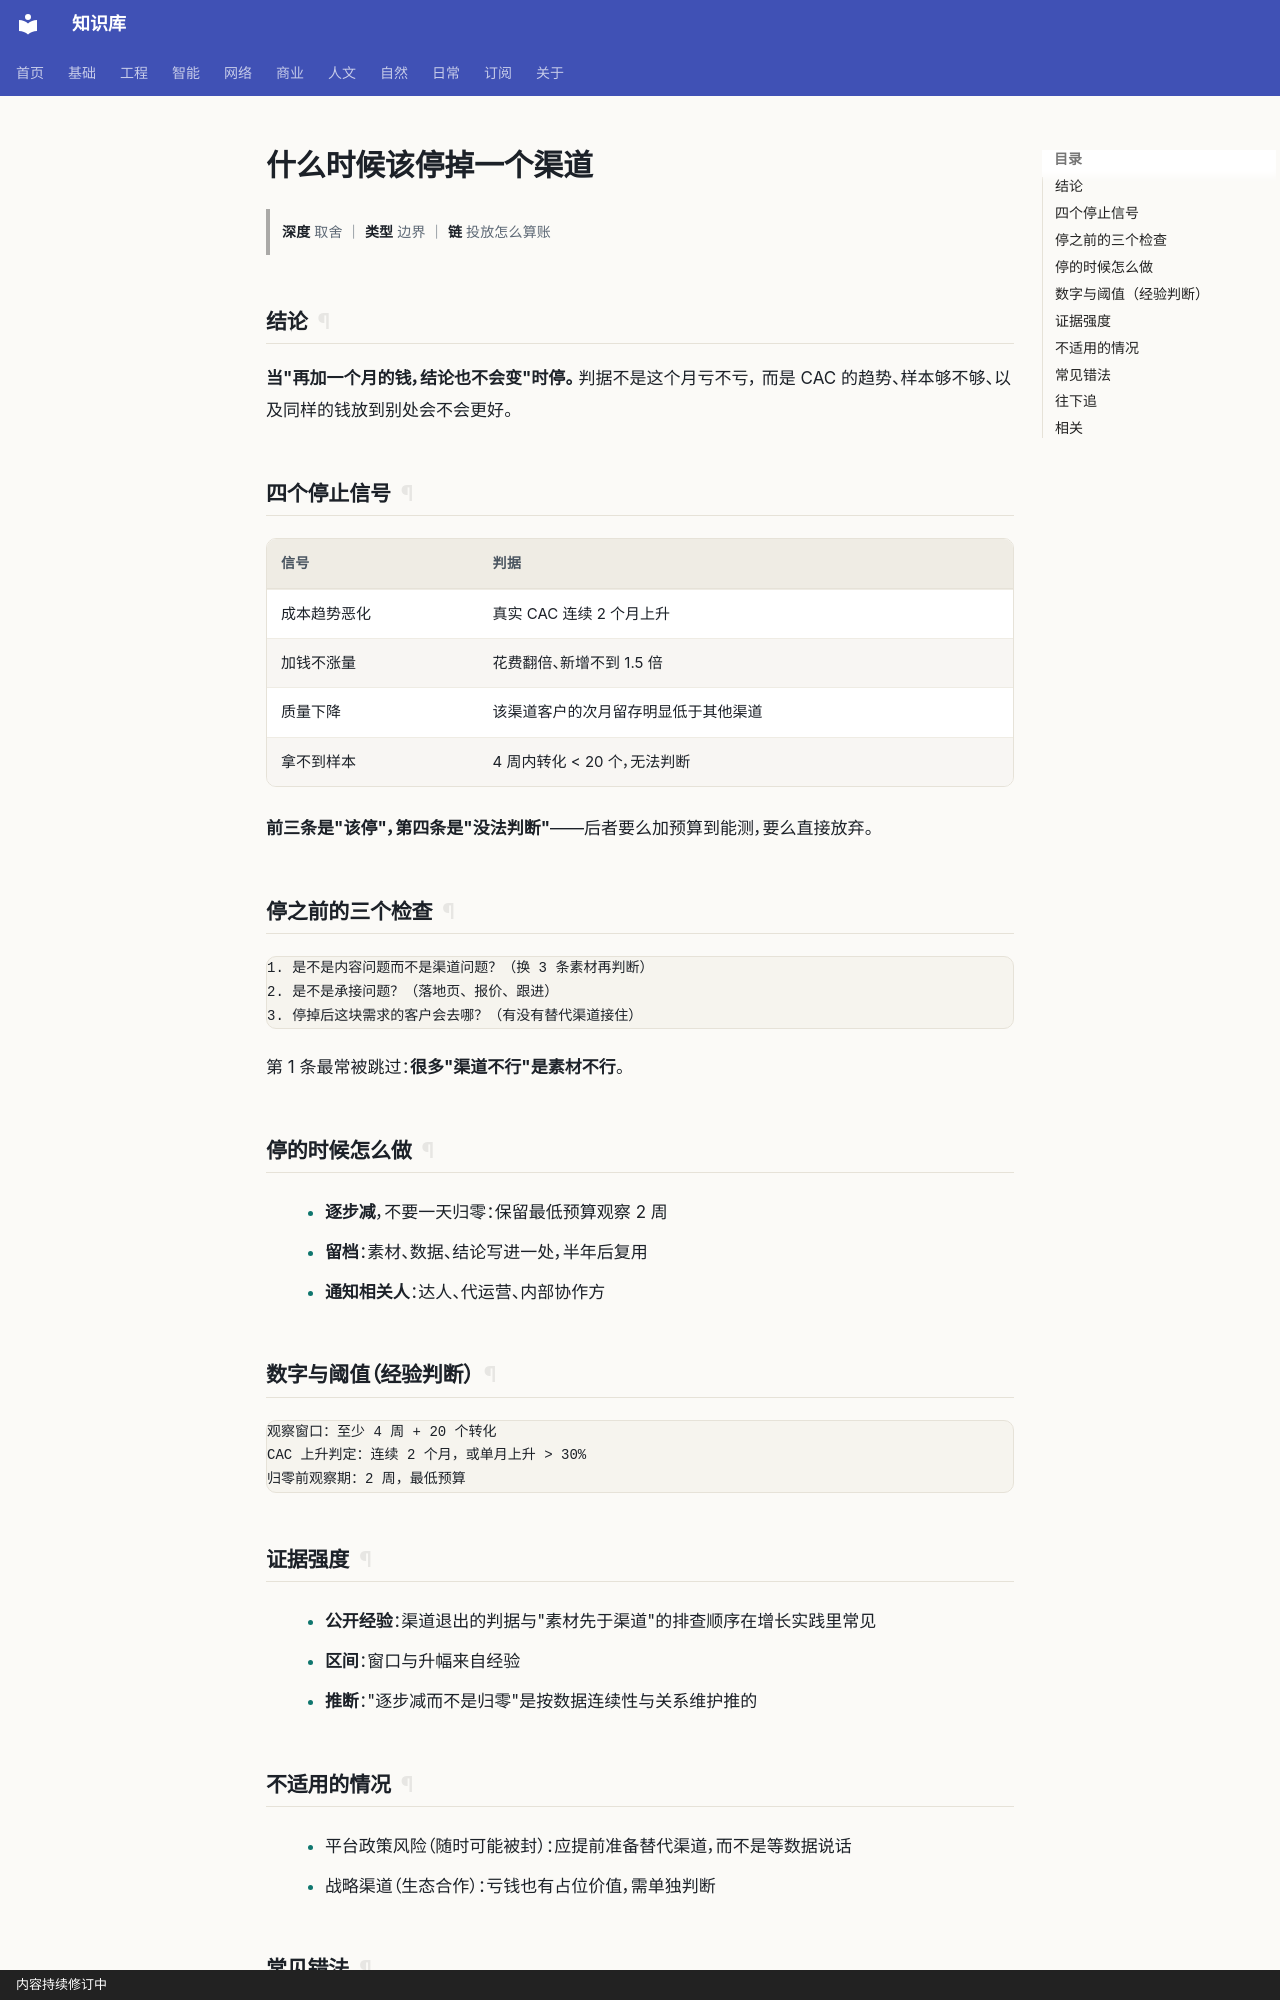

repository: gh503/kb · page: 商业/运营/什么时候该停掉一个渠道/index.html · generator: mkdocs · copyright: 内容持续修订中

# 什么时候该停掉一个渠道

> **深度** 取舍 ｜ **类型** 边界 ｜ **链** 投放怎么算账

## 结论

**当"再加一个月的钱，结论也不会变"时停。** 判据不是这个月亏不亏，
而是 CAC 的趋势、样本够不够、以及同样的钱放到别处会不会更好。

## 四个停止信号

| 信号 | 判据 |
| --- | --- |
| 成本趋势恶化 | 真实 CAC 连续 2 个月上升 |
| 加钱不涨量 | 花费翻倍、新增不到 1.5 倍 |
| 质量下降 | 该渠道客户的次月留存明显低于其他渠道 |
| 拿不到样本 | 4 周内转化 < 20 个，无法判断 |

**前三条是"该停"，第四条是"没法判断"**——后者要么加预算到能测，要么直接放弃。

## 停之前的三个检查

```text
1. 是不是内容问题而不是渠道问题？（换 3 条素材再判断）
2. 是不是承接问题？（落地页、报价、跟进）
3. 停掉后这块需求的客户会去哪？（有没有替代渠道接住）
```

第 1 条最常被跳过：**很多"渠道不行"是素材不行**。

## 停的时候怎么做

- **逐步减**，不要一天归零：保留最低预算观察 2 周
- **留档**：素材、数据、结论写进一处，半年后复用
- **通知相关人**：达人、代运营、内部协作方

## 数字与阈值（经验判断）

```text
观察窗口：至少 4 周 + 20 个转化
CAC 上升判定：连续 2 个月，或单月上升 > 30%
归零前观察期：2 周，最低预算
```

## 证据强度

- **公开经验**：渠道退出的判据与"素材先于渠道"的排查顺序在增长实践里常见
- **区间**：窗口与升幅来自经验
- **推断**："逐步减而不是归零"是按数据连续性与关系维护推的
